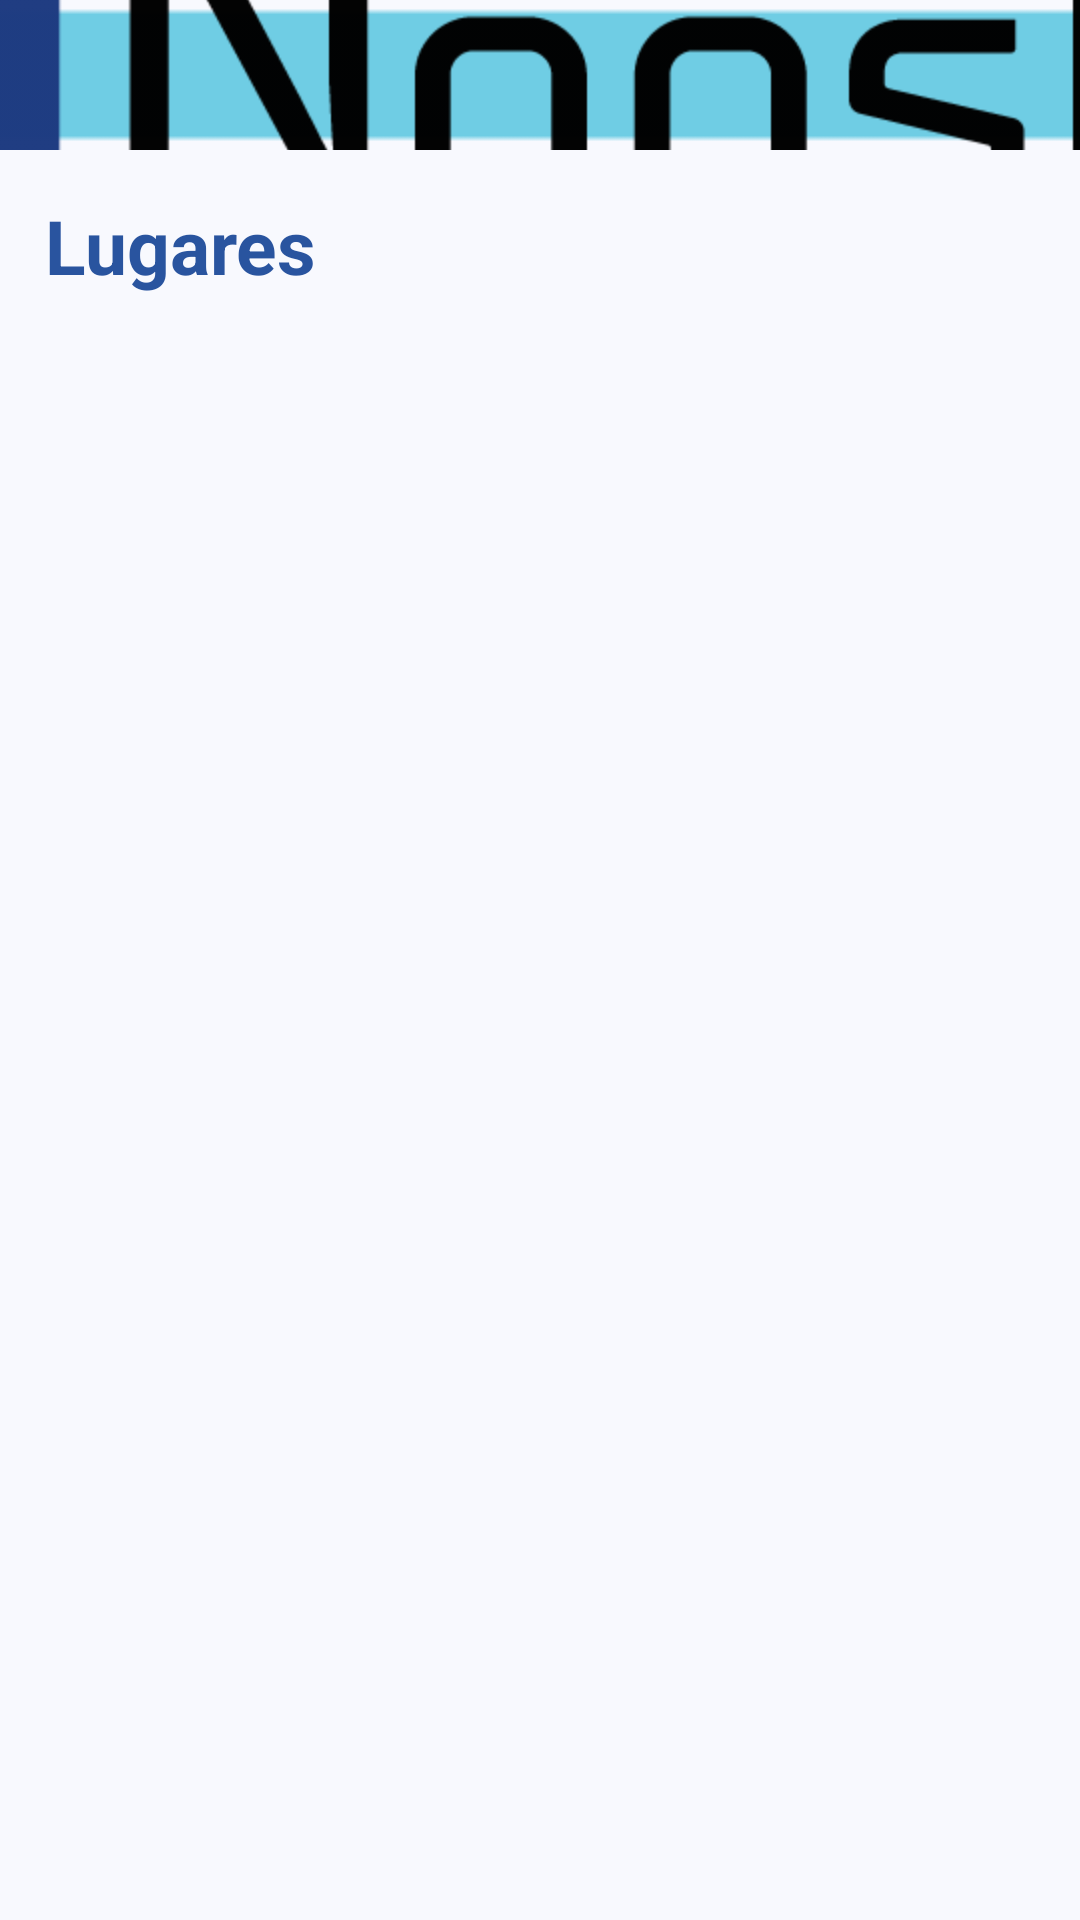

Android layout source for this screen:
<!-- AndroidManifest.xml: application theme android:Theme.NoTitleBar -->
<!-- res/layout/lugares_layout.xml -->
<?xml version="1.0" encoding="utf-8"?>
<LinearLayout xmlns:android="http://schemas.android.com/apk/res/android"
              android:layout_width="match_parent"
              android:layout_height="match_parent"
              android:background="#f8f9fe"
              android:orientation="vertical" >

    <include layout="@layout/actionbar_layout" />

    <LinearLayout
            android:layout_width="fill_parent"
            android:layout_height="wrap_content" >

        <TextView
                android:layout_width="fill_parent"
                android:layout_height="wrap_content"
                android:padding="15dip"
                android:text="Lugares"
                android:textColor="#ff29549f"
                android:textSize="25sp"
                android:textStyle="bold" />
    </LinearLayout>

</LinearLayout>
<!-- res/layout/actionbar_layout.xml (included above) -->
<?xml version="1.0" encoding="utf-8"?>
<LinearLayout xmlns:android="http://schemas.android.com/apk/res/android"
              style="@style/ActionBarCompat" >

    <ImageView
            android:layout_width="wrap_content"
            android:layout_height="fill_parent"
            android:clickable="false"
            android:paddingLeft="15dip"
            android:scaleType="center"
            android:src="@drawable/noosbit_logo" />

</LinearLayout>
<!-- resources referenced by this layout -->
<resources>
  <!-- drawable noosbit_logo: png bitmap (drawable-hdpi, 49670 bytes) -->
  <style name="ActionBarCompat">
          <item name="android:layout_width">fill_parent</item>
          <item name="android:layout_height">50dp</item>
          <item name="android:orientation">horizontal</item>
          <item name="android:background">@drawable/actionbar_background</item>
      </style>
  <!-- drawable actionbar_background: png bitmap (drawable-hdpi, 2768 bytes) -->
</resources>
